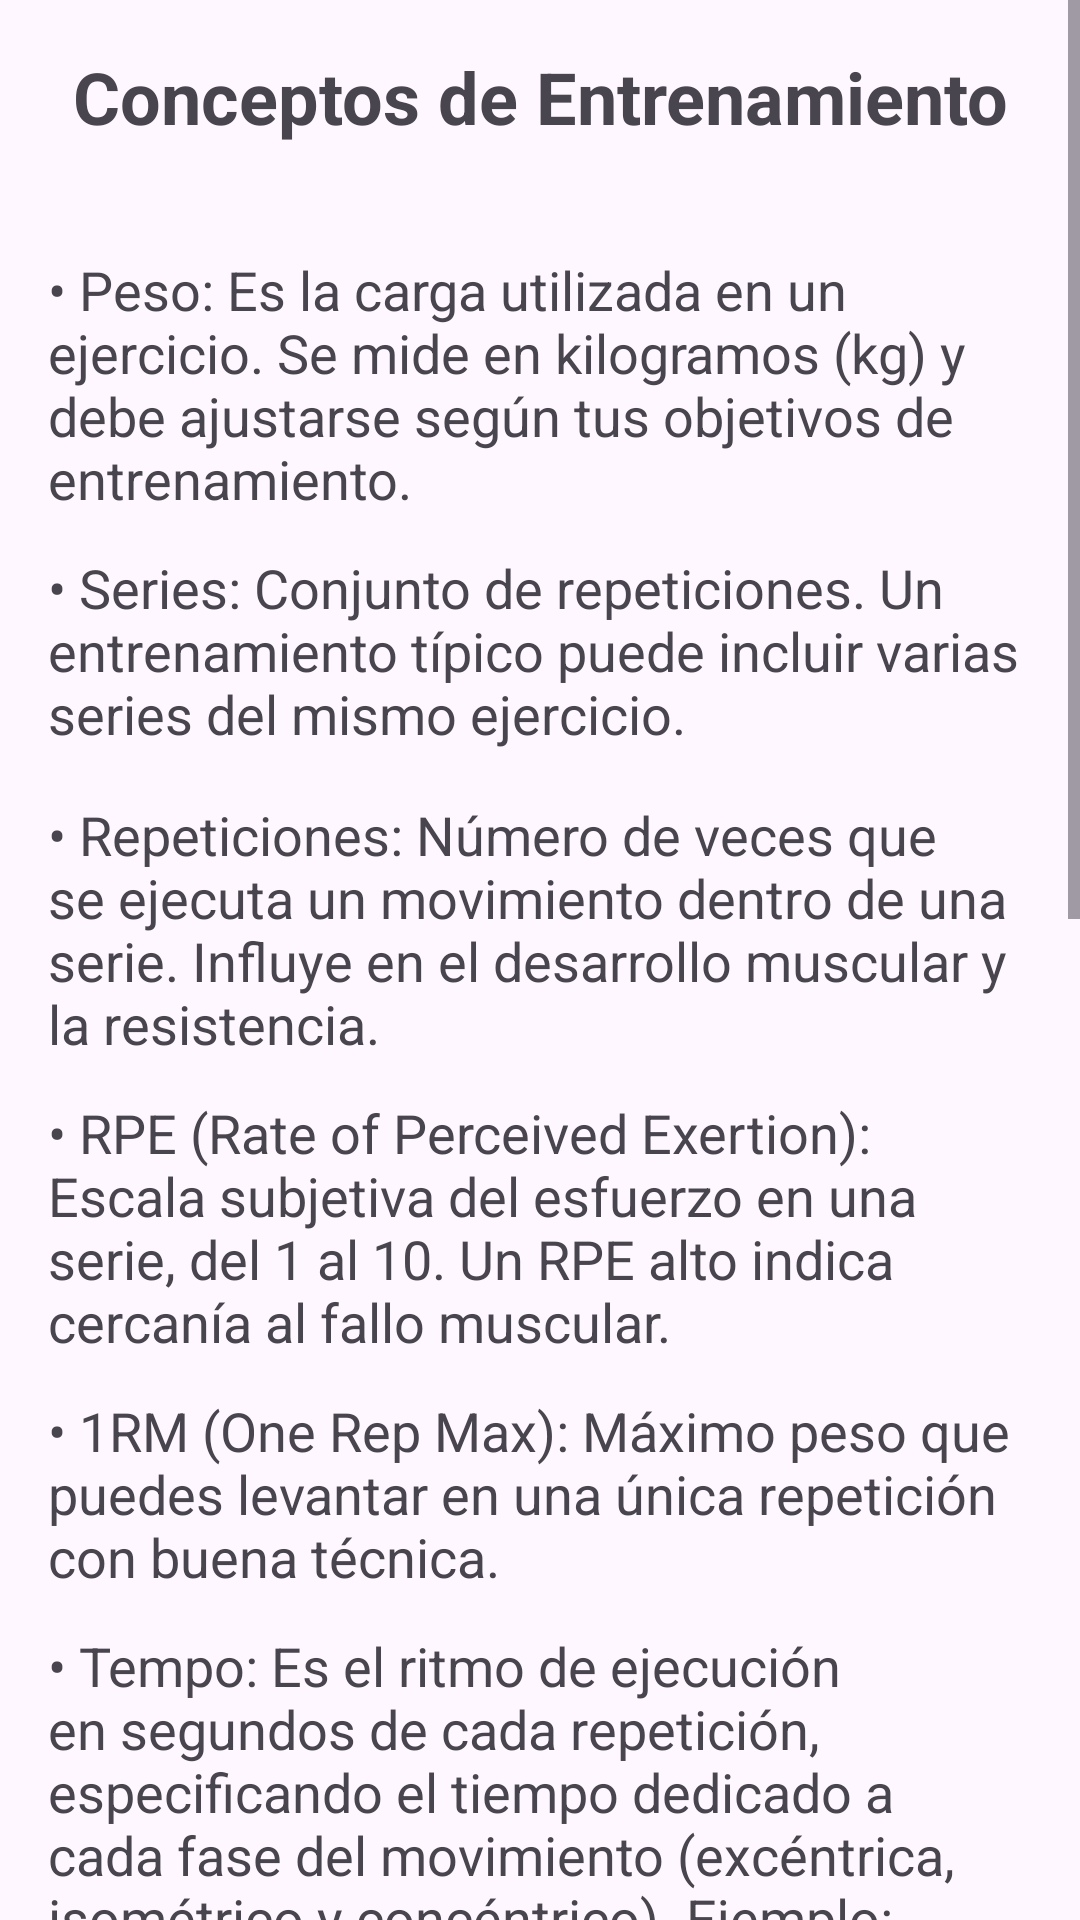

The Android layout XML behind this screen, and the referenced resources:
<!-- AndroidManifest.xml: application theme Theme.TRAINLY -->
<!-- res/layout/dialog_informacion_general.xml -->
<?xml version="1.0" encoding="utf-8"?>
<ScrollView xmlns:android="http://schemas.android.com/apk/res/android"
    android:layout_width="match_parent"
    android:layout_height="match_parent"
    xmlns:app="http://schemas.android.com/apk/res-auto">

    <LinearLayout
        android:layout_width="match_parent"
        android:layout_height="wrap_content"
        android:orientation="vertical"
        android:padding="16dp">

        <TextView
            android:id="@+id/title"
            android:layout_width="match_parent"
            android:layout_height="wrap_content"
            android:text="Conceptos de Entrenamiento"
            android:layout_marginBottom="20dp"
            android:textSize="24sp"
            android:textStyle="bold"
            android:gravity="center"
            android:paddingBottom="16dp"/>

        <TextView
            android:id="@+id/weight_description"
            android:layout_width="wrap_content"
            android:layout_height="wrap_content"
            android:text="• Peso: Es la carga utilizada en un ejercicio. Se mide en kilogramos (kg) y debe ajustarse según tus objetivos de entrenamiento."
            android:textSize="18sp"
            android:paddingBottom="12dp"/>

        <TextView
            android:id="@+id/series_description"
            android:layout_width="wrap_content"
            android:layout_height="wrap_content"
            android:text="• Series: Conjunto de repeticiones. Un entrenamiento típico puede incluir varias series del mismo ejercicio."
            android:textSize="18sp"
            android:paddingBottom="16dp"/>

        <TextView
            android:id="@+id/repetitions_description"
            android:layout_width="wrap_content"
            android:layout_height="wrap_content"
            android:text="• Repeticiones: Número de veces que se ejecuta un movimiento dentro de una serie. Influye en el desarrollo muscular y la resistencia."
            android:textSize="18sp"
            android:paddingBottom="12dp"/>

        <TextView
            android:id="@+id/rpe_description"
            android:layout_width="wrap_content"
            android:layout_height="wrap_content"
            android:text="• RPE (Rate of Perceived Exertion): Escala subjetiva del esfuerzo en una serie, del 1 al 10. Un RPE alto indica cercanía al fallo muscular."
            android:textSize="18sp"
            android:paddingBottom="12dp"/>

        <TextView
            android:layout_width="wrap_content"
            android:layout_height="wrap_content"
            android:text="• 1RM (One Rep Max): Máximo peso que puedes levantar en una única repetición con buena técnica."
            android:textSize="18sp"
            android:paddingBottom="12dp"/>

        <TextView
            android:layout_width="wrap_content"
            android:layout_height="wrap_content"
            android:text="• Tempo: Es el ritmo de ejecución en segundos de cada repetición, especificando el tiempo dedicado a cada fase del movimiento (excéntrica, isométrico y concéntrico). Ejemplo: Tempo 321(3 segundos para subir, 2 manteniendose arriba y 1 para llegar a abajo)  y asi serie una repeticion con tempo."
            android:textSize="18sp"
            android:paddingBottom="12dp"/>

        <TextView
            android:layout_width="wrap_content"
            android:layout_height="wrap_content"
            android:text="• Notas: Opción para añadir alguna sugerencia o apunte para darle un toque mas personal a tu entrenamiento."
            android:textSize="18sp"
            android:paddingBottom="12dp"/>

        <LinearLayout
            android:layout_width="match_parent"
            android:layout_height="wrap_content"
            android:orientation="horizontal"
            >

            <TextView
                android:layout_width="wrap_content"
                android:layout_height="wrap_content"
                android:text="•"
                android:layout_marginRight="10dp"
                android:textSize="18sp"
                android:paddingBottom="12dp"/>


            <ImageView
                android:layout_width="wrap_content"
                android:layout_height="28dp"
                android:src="@drawable/flechacopiar">

            </ImageView>



            <TextView
                android:layout_width="wrap_content"
                android:layout_height="wrap_content"
                android:text=": Opción para pegar los objetivos en los resultados finales para facilitar la edición."
                android:layout_marginRight="10dp"
                android:textSize="18sp"
                android:paddingBottom="12dp"/>


        </LinearLayout>

        <LinearLayout
            android:layout_width="match_parent"
            android:layout_height="wrap_content"
            android:orientation="horizontal"
            >

            <TextView
                android:layout_width="wrap_content"
                android:layout_height="wrap_content"
                android:text="•"
                android:layout_marginRight="10dp"
                android:textSize="18sp"
                android:paddingBottom="12dp"/>

            <Button
                android:layout_width="wrap_content"
                android:layout_height="wrap_content"
                android:background="@drawable/button_background_2"
                android:paddingBottom="12dp"
                android:text="DETALLES"
                app:backgroundTint="@null"
                android:layout_marginRight="10dp"
                android:textAlignment="center"
                android:textColor="@color/white"
                android:textSize="18sp" />

            <TextView
                android:layout_width="wrap_content"
                android:layout_height="wrap_content"
                android:text=": Botón para mostrar la informacion de las series corresponientes al campo NºSeries"
                android:layout_marginRight="10dp"
                android:textSize="18sp"
                android:paddingBottom="12dp"/>
        </LinearLayout>

        <LinearLayout
            android:layout_width="match_parent"
            android:layout_height="wrap_content"
            android:orientation="horizontal"
            >

            <TextView
                android:layout_width="wrap_content"
                android:layout_height="wrap_content"
                android:text="•"
                android:layout_marginRight="10dp"
                android:textSize="18sp"
                android:paddingBottom="12dp"/>

            <Button
                android:layout_width="wrap_content"
                android:layout_height="wrap_content"
                android:background="@drawable/button_background_3"
                android:paddingBottom="12dp"
                android:text="VIDEO"
                app:backgroundTint="@null"
                android:layout_marginRight="10dp"
                android:textAlignment="center"
                android:textColor="@color/white"
                android:textSize="18sp" />

            <TextView
                android:layout_width="wrap_content"
                android:layout_height="wrap_content"
                android:text=": Opción para ver nombre,descripción y video explicativo predeterminado"
                android:layout_marginRight="10dp"
                android:textSize="18sp"
                android:paddingBottom="12dp"/>
        </LinearLayout>



        <LinearLayout
            android:layout_width="match_parent"
            android:layout_height="wrap_content"
            android:orientation="horizontal"
            >

            <TextView
                android:layout_width="wrap_content"
                android:layout_height="wrap_content"
                android:text="•"
                android:layout_marginRight="10dp"
                android:textSize="18sp"
                android:paddingBottom="12dp"/>

            <Button
                android:layout_width="wrap_content"
                android:layout_height="wrap_content"
                android:background="@drawable/button_background_4"
                android:paddingBottom="12dp"
                android:text="VIDEO"
                app:backgroundTint="@null"
                android:layout_marginRight="10dp"
                android:textAlignment="center"
                android:textColor="@color/white"
                android:textSize="18sp" />

            <TextView
                android:layout_width="wrap_content"
                android:layout_height="wrap_content"
                android:text=": Misma funcionalidad que la opción anterior pero cambiando el video predeterminado por un video sugerido por el creador del entrenamiento"
                android:layout_marginRight="10dp"
                android:textSize="18sp"
                android:paddingBottom="12dp"/>


        </LinearLayout>
        <Button
            android:id="@+id/details_button"
            android:layout_width="wrap_content"
            android:layout_height="wrap_content"
            android:text="Salir"
            android:layout_gravity="center"
            android:layout_marginTop="8dp"/>

    </LinearLayout>
</ScrollView>
<!-- resources referenced by this layout -->
<resources>
  <color name="white">#FFFFFFFF</color>
  <!-- drawable button_background_2 (drawable) -->
  <?xml version="1.0" encoding="utf-8"?>
  <shape xmlns:android="http://schemas.android.com/apk/res/android">
      <solid android:color="#2d363b" /> 
      <corners android:radius="10dp" /> 
      <stroke android:width="2dp" android:color="#FFFFFF" />
  
  </shape>
  <!-- drawable button_background_3 (drawable) -->
  <?xml version="1.0" encoding="utf-8"?>
  <shape xmlns:android="http://schemas.android.com/apk/res/android">
      <solid android:color="#892119" /> 
      <corners android:radius="20dp" /> 
  
  
  </shape>
  <!-- drawable button_background_4 (drawable) -->
  <?xml version="1.0" encoding="utf-8"?>
  <shape xmlns:android="http://schemas.android.com/apk/res/android">
      <solid android:color="#5F8CA3" /> 
      <corners android:radius="20dp" /> 
  
  
  </shape>
  <!-- drawable flechacopiar: png bitmap (drawable, 205 bytes) -->
  <style name="Theme.TRAINLY" parent="Base.Theme.TRAINLY" />
  <style name="Base.Theme.TRAINLY" parent="Theme.Material3.DayNight.NoActionBar">
          
          
      </style>
</resources>
